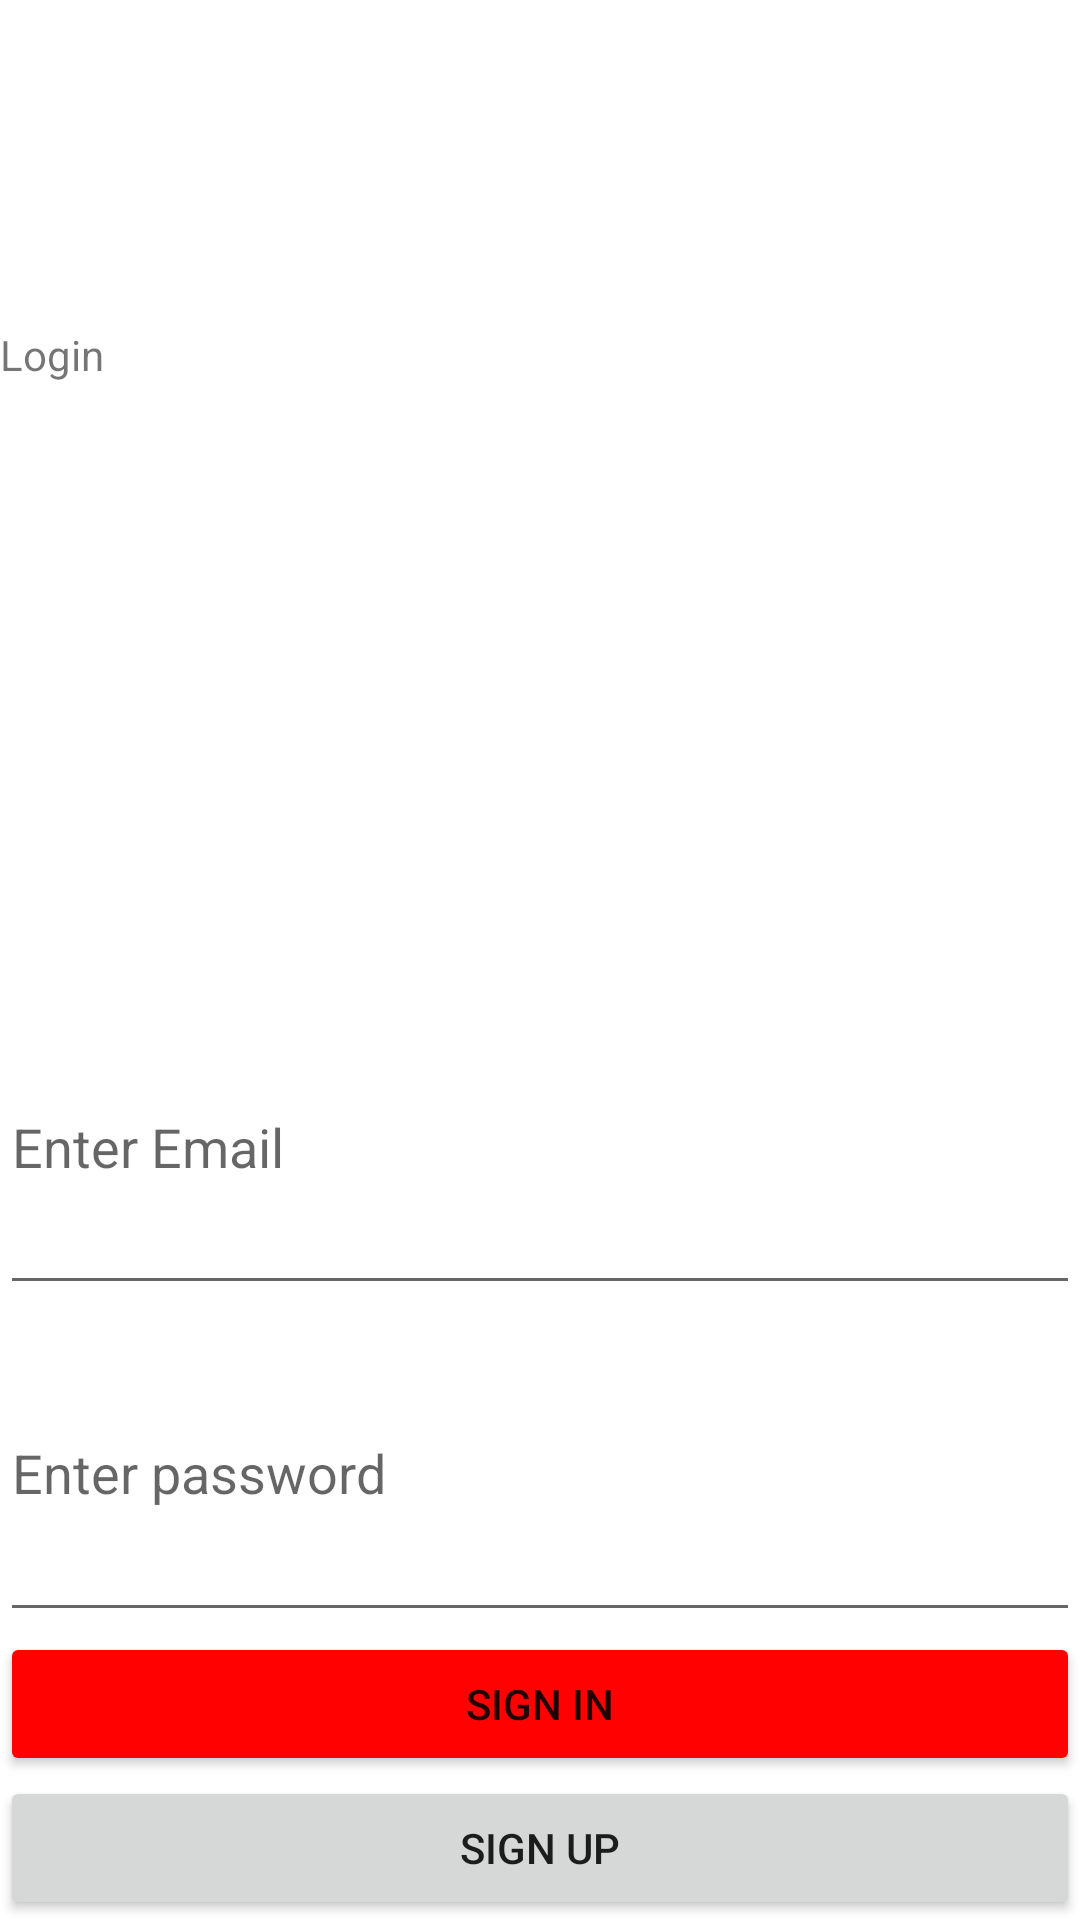

Reconstruct the res/layout file that produces this screen, plus the resources it refers to.
<!-- AndroidManifest.xml: application theme Theme.Alpha_version -->
<!-- res/layout/activity_main.xml -->
<?xml version="1.0" encoding="utf-8"?>
<LinearLayout xmlns:android="http://schemas.android.com/apk/res/android"
    xmlns:app="http://schemas.android.com/apk/res-auto"
    xmlns:tools="http://schemas.android.com/tools"
    android:layout_width="match_parent"
    android:layout_height="match_parent"
    android:orientation="vertical"
    tools:context=".MainActivity" >

    <Space
        android:layout_width="match_parent"
        android:layout_height="0dp"
        android:layout_weight="0.5"/>

    <TextView
        android:layout_width="match_parent"
        android:layout_height="0dp"
        android:layout_weight="1"
        android:text="Login" />

    <EditText
        android:id="@+id/ETMail"
        android:layout_width="match_parent"
        android:layout_height="0dp"
        android:layout_weight="0.5"
        android:ems="10"
        android:hint="Enter Email"
        android:inputType="textEmailAddress" />

    <EditText
        android:id="@+id/ETPass"
        android:layout_width="match_parent"
        android:layout_height="0dp"
        android:layout_weight="0.5"
        android:ems="10"
        android:hint="Enter password"
        android:inputType="textPassword" />

    <Button
        android:layout_width="match_parent"
        android:layout_height="wrap_content"
        android:text="Sign in"
        android:onClick="SignIn"
        app:backgroundTint="#FF0101" />

    <Button
        android:layout_width="match_parent"
        android:layout_height="wrap_content"
        android:onClick="SignUp"
        android:text="Sign up" />
</LinearLayout>
<!-- resources referenced by this layout -->
<resources>
  <style name="Theme.Alpha_version" parent="Theme.MaterialComponents.DayNight.DarkActionBar">
          
          <item name="colorPrimary">@color/purple_500</item>
          <item name="colorPrimaryVariant">@color/purple_700</item>
          <item name="colorOnPrimary">@color/white</item>
          
          <item name="colorSecondary">@color/teal_200</item>
          <item name="colorSecondaryVariant">@color/teal_700</item>
          <item name="colorOnSecondary">@color/black</item>
          
          <item name="android:statusBarColor" tools:targetApi="l">?attr/colorPrimaryVariant</item>
          
      </style>
  <!-- not gathered from this repository: default colours our renderer supplied (Android Studio template values) -->
  <color name="purple_500">#FF6200EE</color>
  <color name="purple_700">#FF3700B3</color>
  <color name="teal_200">#FF03DAC5</color>
  <color name="teal_700">#FF018786</color>
  <color name="black">#FF000000</color>
  <color name="white">#FFFFFFFF</color>
</resources>
